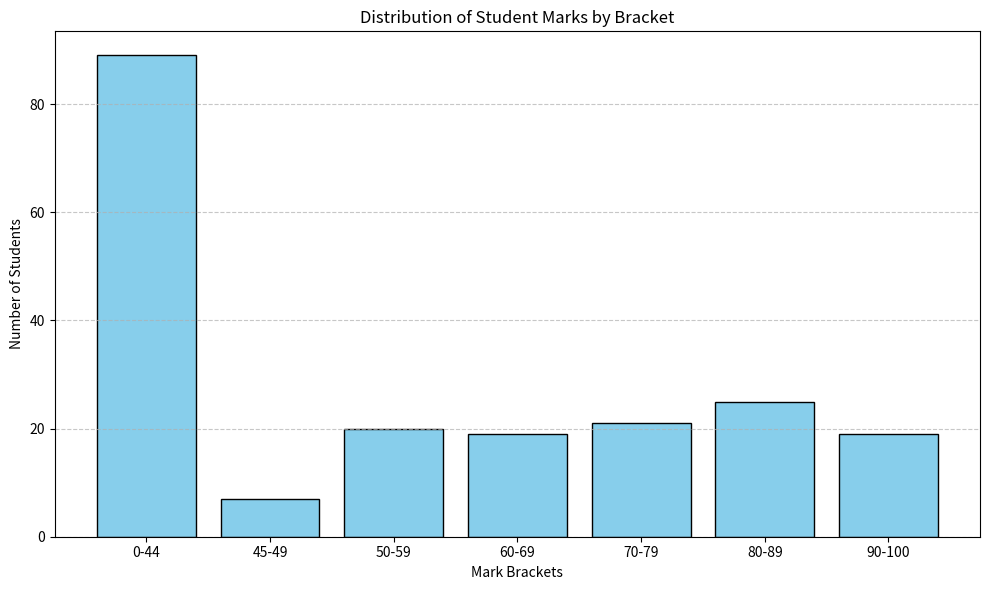

Python code for this plot:
import matplotlib.pyplot as plt
import numpy as np


import numpy as np
import matplotlib.pyplot as plt

# 1. Generate random marks (or load real data)
np.random.seed(42)
marks = np.random.randint(0, 101, size=200)  # 200 students, marks from 0 to 100

# 2. Define bracket labels and boundaries
brackets = ["0-44", "45-49", "50-59", "60-69", "70-79", "80-89", "90-100"]
counts = [
    np.sum((marks >= 0) & (marks <= 44)),
    np.sum((marks >= 45) & (marks <= 49)),
    np.sum((marks >= 50) & (marks <= 59)),
    np.sum((marks >= 60) & (marks <= 69)),
    np.sum((marks >= 70) & (marks <= 79)),
    np.sum((marks >= 80) & (marks <= 89)),
    np.sum((marks >= 90) & (marks <= 100)),
]

# 3. Plot the bar chart
plt.figure(figsize=(10, 6))
plt.bar(brackets, counts, color='skyblue', edgecolor='black')
plt.title("Distribution of Student Marks by Bracket")
plt.xlabel("Mark Brackets")
plt.ylabel("Number of Students")
plt.grid(axis='y', linestyle='--', alpha=0.7)
plt.tight_layout()
plt.show()
    